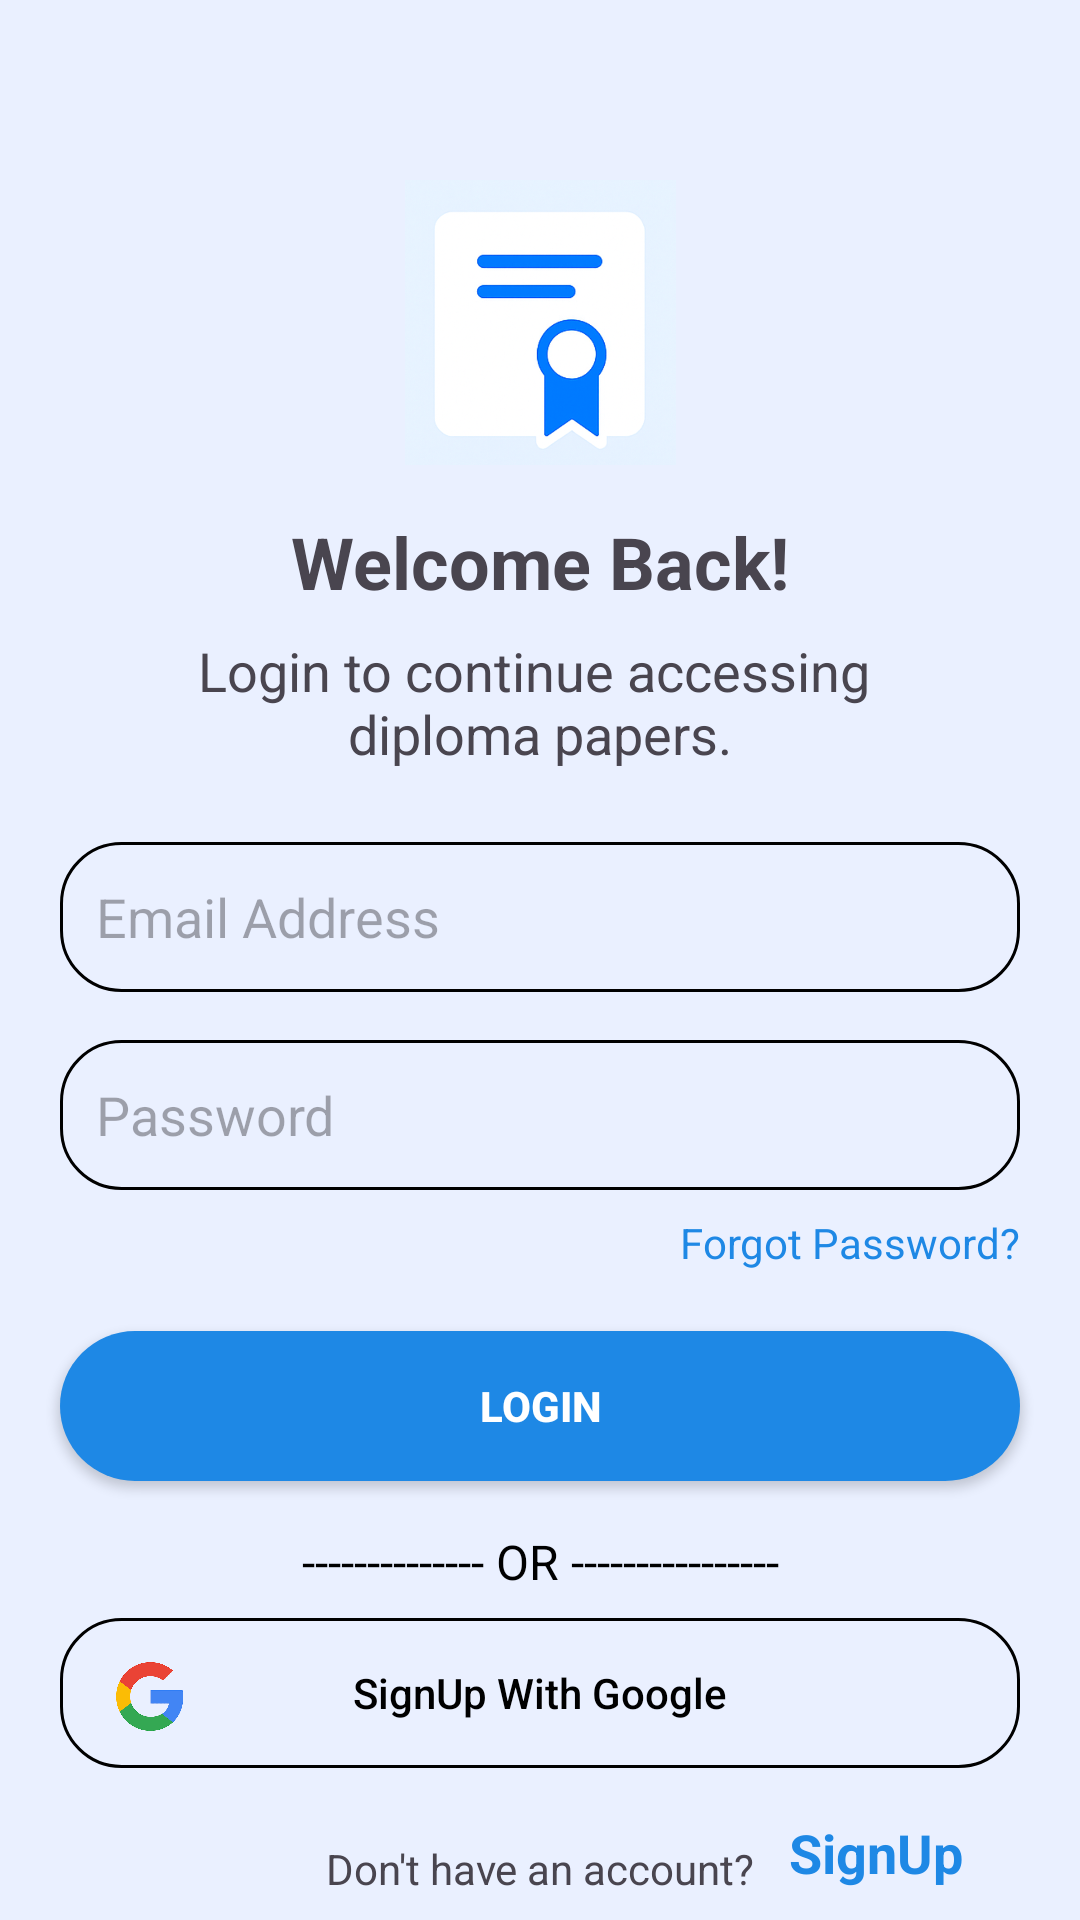

Android layout source for this screen:
<!-- AndroidManifest.xml: application theme Theme.DiplomaPaperss -->
<!-- res/layout/fragment_login.xml -->
<?xml version="1.0" encoding="utf-8"?>
<androidx.constraintlayout.widget.ConstraintLayout xmlns:android="http://schemas.android.com/apk/res/android"
    xmlns:app="http://schemas.android.com/apk/res-auto"
    xmlns:tools="http://schemas.android.com/tools"
    android:layout_width="match_parent"
    android:layout_height="match_parent"
    android:background="#EAF0FF"
    tools:context=".ui.login.LoginFragment">

    <ImageView
        android:id="@+id/imageLogin"
        android:layout_width="95dp"
        android:layout_height="95dp"
        android:layout_marginTop="60dp"
        android:contentDescription="@string/todo"
        android:src="@drawable/onbodying"
        app:layout_constraintEnd_toEndOf="parent"
        app:layout_constraintStart_toStartOf="parent"
        app:layout_constraintTop_toTopOf="parent" />

    <TextView
        android:id="@+id/textWelcome"
        android:layout_width="wrap_content"
        android:layout_height="wrap_content"
        android:layout_marginTop="16dp"
        android:text="@string/welcome_back"
        android:textSize="24sp"
        android:textStyle="bold"
        app:layout_constraintEnd_toEndOf="parent"
        app:layout_constraintStart_toStartOf="parent"
        app:layout_constraintTop_toBottomOf="@id/imageLogin" />

    <TextView
        android:id="@+id/loginfragmentText"
        android:layout_width="0dp"
        android:layout_height="wrap_content"
        android:layout_marginTop="8dp"
        android:paddingHorizontal="20dp"
        android:text="@string/login_to_continue_accessing_diploma_papers"
        android:textAlignment="center"
        android:textSize="18sp"
        app:layout_constraintEnd_toEndOf="parent"
        app:layout_constraintStart_toStartOf="parent"
        app:layout_constraintTop_toBottomOf="@id/textWelcome" />

    <EditText
        android:id="@+id/loginEditEmail"
        android:layout_width="0dp"
        android:layout_height="50dp"
        android:layout_marginHorizontal="20dp"
        android:layout_marginTop="24dp"
        android:background="@drawable/common_button_rounded"
        android:hint="@string/email_address"
        android:importantForAutofill="no"
        android:inputType="textEmailAddress"
        android:padding="12dp"
        app:layout_constraintEnd_toEndOf="parent"
        app:layout_constraintStart_toStartOf="parent"
        app:layout_constraintTop_toBottomOf="@id/loginfragmentText" />

    <EditText
        android:id="@+id/loginEditPassword"
        android:layout_width="0dp"
        android:layout_height="50dp"
        android:layout_marginHorizontal="20dp"
        android:layout_marginTop="16dp"
        android:autofillHints=""
        android:background="@drawable/common_button_rounded"
        android:hint="@string/password"
        android:inputType="textPassword"
        android:padding="12dp"
        app:layout_constraintEnd_toEndOf="parent"
        app:layout_constraintStart_toStartOf="parent"
        app:layout_constraintTop_toBottomOf="@id/loginEditEmail" />

    <TextView
        android:id="@+id/loginEditForget"
        android:layout_width="wrap_content"
        android:layout_height="wrap_content"
        android:layout_marginTop="8dp"
        android:text="@string/forgot_password"
        android:textColor="#1E88E5"
        android:textSize="14sp"
        app:layout_constraintEnd_toEndOf="@id/loginEditPassword"
        app:layout_constraintTop_toBottomOf="@id/loginEditPassword" />

    <androidx.appcompat.widget.AppCompatButton
        android:id="@+id/loginGoButton"
        android:layout_width="0dp"
        android:layout_height="50dp"
        android:layout_marginHorizontal="20dp"
        android:layout_marginTop="20dp"
        android:background="@drawable/button_rounded"
        android:text="@string/login"
        android:textColor="@color/white"
        android:textStyle="bold"
        app:layout_constraintEnd_toEndOf="parent"
        app:layout_constraintStart_toStartOf="parent"
        app:layout_constraintTop_toBottomOf="@id/loginEditForget" />


    <TextView
        android:id="@+id/loginDivider"
        android:layout_width="wrap_content"
        android:layout_height="wrap_content"
        android:layout_marginTop="16dp"
        android:text="@string/or"
        android:textColor="@color/black"
        android:textSize="16sp"
        app:layout_constraintEnd_toEndOf="parent"
        app:layout_constraintStart_toStartOf="parent"
        app:layout_constraintTop_toBottomOf="@id/loginGoButton" />


    <androidx.appcompat.widget.AppCompatButton
        android:id="@+id/loginWithGoogle"
        android:layout_width="0dp"
        android:layout_height="50dp"
        android:layout_marginHorizontal="20dp"
        android:layout_marginTop="8dp"
        android:background="@drawable/common_button_rounded"
        android:text="@string/signup_with_google"

        android:textAllCaps="false"
        android:textColor="@color/black"
        app:layout_constraintEnd_toEndOf="parent"
        app:layout_constraintStart_toStartOf="parent"
        app:layout_constraintTop_toBottomOf="@id/loginDivider" />

    <ImageView
        android:layout_width="25dp"
        android:layout_height="25dp"
        android:layout_marginTop="10dp"
        android:layout_marginEnd="260dp"
        android:importantForAccessibility="no"
        android:src="@drawable/google"
        app:layout_constraintBottom_toBottomOf="@+id/loginWithGoogle"
        app:layout_constraintEnd_toEndOf="@+id/loginWithGoogle"
        app:layout_constraintStart_toStartOf="@+id/loginWithGoogle"
        app:layout_constraintTop_toBottomOf="@+id/loginDivider" />

    <TextView
        android:id="@+id/textView"
        android:layout_width="wrap_content"
        android:layout_height="wrap_content"
        android:layout_marginTop="24dp"
        android:text="@string/don_t_have_an_account"
        android:textSize="14sp"
        app:layout_constraintEnd_toEndOf="parent"
        app:layout_constraintStart_toStartOf="parent"
        app:layout_constraintTop_toBottomOf="@id/loginWithGoogle" />

    <TextView
        android:id="@+id/signupLink"
        android:layout_width="wrap_content"
        android:layout_height="wrap_content"
        android:layout_marginStart="250dp"
        android:layout_marginTop="16dp"
        android:text="@string/signup"
        android:textColor="#1E88E5"
        android:textSize="18sp"
        android:textStyle="bold"
        app:layout_constraintEnd_toEndOf="parent"
        app:layout_constraintHorizontal_bias="0.252"
        app:layout_constraintStart_toStartOf="parent"
        app:layout_constraintTop_toBottomOf="@id/loginWithGoogle" />


</androidx.constraintlayout.widget.ConstraintLayout>
<!-- resources referenced by this layout -->
<resources>
  <color name="black">#FF000000</color>
  <color name="white">#FFFFFFFF</color>
  <!-- drawable button_rounded (drawable) -->
  <?xml version="1.0" encoding="utf-8"?>
  <ripple xmlns:android="http://schemas.android.com/apk/res/android"
      android:color="#22007BFF">
  
      <item>
          <shape android:shape="rectangle">
             <solid android:color="#1E88E5"/>
              <corners android:radius="50dp" />
          </shape>
      </item>
  </ripple>
  <!-- drawable common_button_rounded (drawable) -->
  <shape xmlns:android="http://schemas.android.com/apk/res/android" android:shape="rectangle">
      <corners android:radius="20dp"/>
      <stroke android:width="1dp" android:color="@color/black"/>
  </shape>
  <!-- drawable google: png bitmap (drawable, 7732 bytes) -->
  <!-- drawable onbodying: png bitmap (drawable, 168482 bytes) -->
  <string name="don_t_have_an_account">Don\'t have an account?</string>
  <string name="email_address">Email Address</string>
  <string name="forgot_password">Forgot Password?</string>
  <string name="login">LOGIN</string>
  <string name="login_to_continue_accessing_diploma_papers">Login to continue accessing \ndiploma papers.</string>
  <string name="or">-------------- OR ---------------- </string>
  <string name="password">Password</string>
  <string name="signup">SignUp</string>
  <string name="signup_with_google">SignUp With Google</string>
  <string name="todo">TODO</string>
  <string name="welcome_back">Welcome  Back!</string>
  <style name="Theme.DiplomaPaperss" parent="Base.Theme.DiplomaPaperss" />
  <style name="Base.Theme.DiplomaPaperss" parent="Theme.Material3.DayNight.NoActionBar">
          
          
      </style>
</resources>
